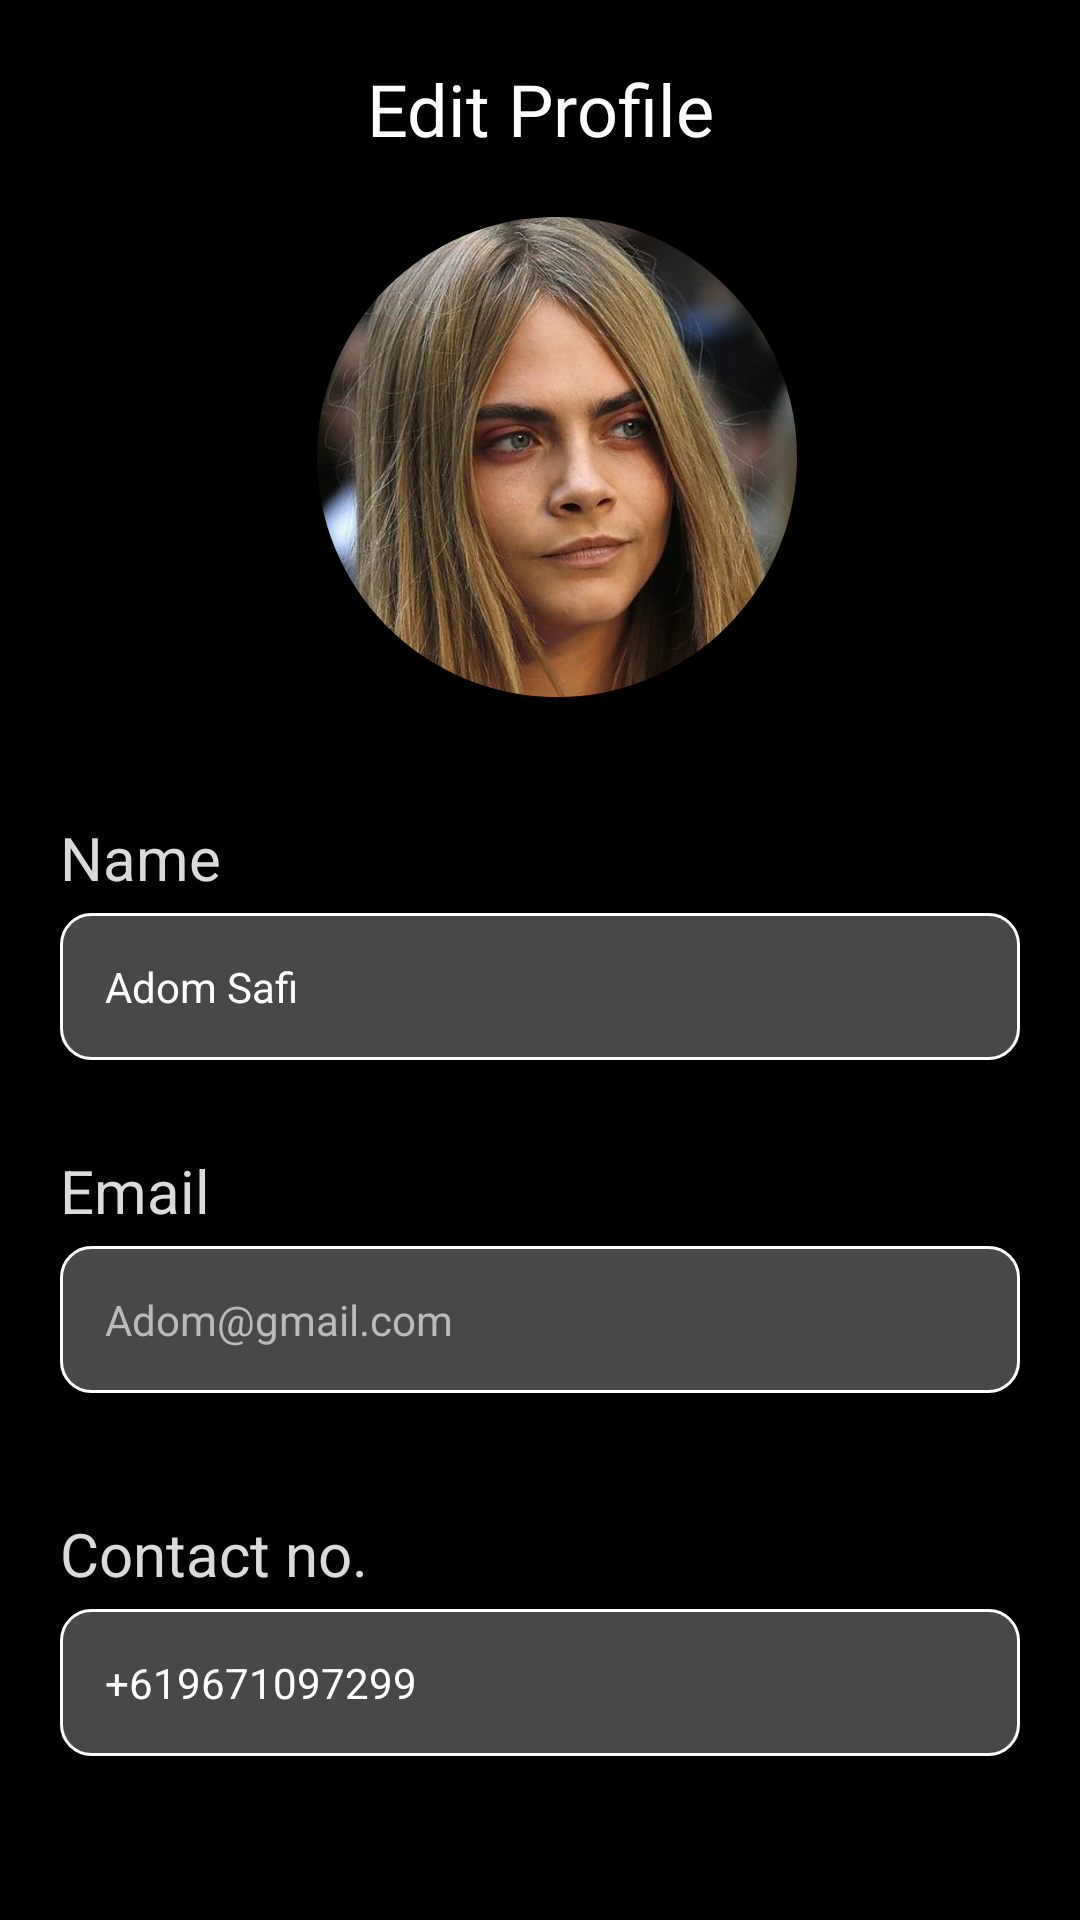

Layout XML and referenced resources for this Android screen:
<!-- AndroidManifest.xml: application theme Theme.HumanResource -->
<!-- res/layout/activity_edit_profile.xml -->
<?xml version="1.0" encoding="utf-8"?>
<LinearLayout xmlns:android="http://schemas.android.com/apk/res/android"
    xmlns:app="http://schemas.android.com/apk/res-auto"
    xmlns:tools="http://schemas.android.com/tools"
    android:layout_width="match_parent"
    android:layout_height="match_parent"
    android:background="@color/black"
    android:orientation="vertical"
    tools:context=".Activities.EditProfileActivity.EditProfileActivity">

    <ScrollView
        android:layout_width="match_parent"
        android:layout_height="wrap_content"
        android:scrollbars="none">


        <LinearLayout
            android:layout_width="match_parent"
            android:layout_height="wrap_content"
            android:orientation="vertical">

            <LinearLayout
                android:layout_width="match_parent"
                android:layout_height="wrap_content"
                android:orientation="vertical">


                <LinearLayout
                    android:layout_width="match_parent"
                    android:layout_height="wrap_content"
                    android:layout_margin="20dp"
                    android:orientation="horizontal">

                    <ImageView
                        android:id="@+id/img_back"
                        android:layout_width="wrap_content"
                        android:layout_height="wrap_content"
                        android:layout_gravity="center"
                        android:src="@drawable/arrowback"
                        app:tint="@color/white" />

                    <TextView
                        android:layout_width="match_parent"
                        android:layout_height="wrap_content"
                        android:layout_gravity="center"
                        android:fontFamily="@font/sfprodisplaybold"
                        android:gravity="center"
                        android:text="Edit Profile"
                        android:textColor="@color/white"
                        android:textSize="24sp" />
                </LinearLayout>


                <LinearLayout
                    android:layout_width="match_parent"
                    android:layout_height="wrap_content"
                    android:layout_gravity="center"
                    android:gravity="center"
                    android:orientation="horizontal">

                    <LinearLayout
                        android:id="@+id/relative"
                        android:layout_width="wrap_content"
                        android:layout_height="wrap_content">

                        <androidx.cardview.widget.CardView
                            android:id="@+id/card_stack_view"
                            android:layout_width="wrap_content"
                            android:layout_height="160dp"
                            android:layout_centerHorizontal="true"
                            app:cardBackgroundColor="@android:color/transparent"
                            app:cardCornerRadius="100dp">

                            <RelativeLayout
                                android:layout_width="160dp"
                                android:layout_height="match_parent">

                                <ImageView
                                    android:id="@+id/img_profile"
                                    android:layout_width="match_parent"
                                    android:layout_height="match_parent"
                                    android:layout_centerVertical="true"
                                    android:scaleType="centerCrop"
                                    android:src="@drawable/imggirl" />

                            </RelativeLayout>

                        </androidx.cardview.widget.CardView>

                    </LinearLayout>

                    <ImageView
                        android:id="@+id/img_selectimage"
                        android:layout_width="wrap_content"
                        android:layout_height="match_parent"
                        android:layout_gravity="center|right"
                        android:layout_marginLeft="-12dp"
                        android:src="@drawable/camera"
                        app:tint="@color/white" />

                </LinearLayout>

                <LinearLayout
                    android:layout_width="match_parent"
                    android:layout_height="wrap_content"
                    android:layout_marginLeft="20dp"
                    android:layout_marginTop="40dp"
                    android:layout_marginRight="20dp"
                    android:orientation="vertical">

                    <TextView
                        android:layout_width="match_parent"
                        android:layout_height="wrap_content"
                        android:text="Name"
                        android:textColor="#DADADA"
                        android:textSize="20sp" />

                    <EditText
                        android:id="@+id/et_name"
                        android:layout_width="match_parent"
                        android:layout_height="wrap_content"
                        android:layout_marginTop="5dp"
                        android:background="@drawable/roundcorner_whitestroke"
                        android:drawablePadding="20dp"
                        android:inputType="textEmailAddress"
                        android:padding="15dp"
                        android:singleLine="true"
                        android:text="Adom Safi"
                        android:textColor="@color/white"
                        android:textColorHint="#DED7D7"
                        android:textSize="14sp" />


                    <TextView
                        android:layout_width="match_parent"
                        android:layout_height="wrap_content"
                        android:layout_marginTop="30dp"
                        android:text="Email"
                        android:textColor="#DADADA"
                        android:textSize="20sp" />

                    <EditText
                        android:id="@+id/et_mail"
                        android:layout_width="match_parent"
                        android:layout_height="wrap_content"
                        android:layout_marginTop="5dp"
                        android:background="@drawable/roundcorner_whitestroke"
                        android:enabled="false"
                        android:inputType="textEmailAddress"
                        android:padding="15dp"
                        android:singleLine="true"
                        android:text="Adom@gmail.com"
                        android:textColor="@color/hintscolor"
                        android:textColorHint="#DED7D7"
                        android:textSize="14sp" />

                    <TextView
                        android:layout_width="match_parent"
                        android:layout_height="wrap_content"
                        android:layout_marginTop="40dp"
                        android:text="Contact no."
                        android:textColor="#DADADA"
                        android:textSize="20sp" />

                    <EditText
                        android:id="@+id/et_contact"
                        android:layout_width="match_parent"
                        android:layout_height="wrap_content"
                        android:layout_marginTop="5dp"
                        android:background="@drawable/roundcorner_whitestroke"
                        android:inputType="textEmailAddress"
                        android:maxLength="14"
                        android:padding="15dp"
                        android:singleLine="true"
                        android:text="+619671097299"
                        android:textColor="@color/white"
                        android:textColorHint="#DED7D7"
                        android:textSize="14sp" />

                    <Button
                        android:id="@+id/btn_savenow"
                        android:layout_width="match_parent"
                        android:layout_height="wrap_content"
                        android:layout_marginTop="60dp"
                        android:background="@drawable/buttonbackground"
                        android:padding="15dp"
                        android:text="Save Now"
                        android:textColor="@color/black"
                        android:textSize="16sp" />
                </LinearLayout>
            </LinearLayout>
        </LinearLayout>
    </ScrollView>

</LinearLayout>
<!-- resources referenced by this layout -->
<resources>
  <color name="black">#FF000000</color>
  <color name="hintscolor">#BDB9B9</color>
  <color name="white">#FFFFFFFF</color>
  <!-- drawable buttonbackground (drawable) -->
  <?xml version="1.0" encoding="utf-8"?>
  <shape xmlns:android="http://schemas.android.com/apk/res/android"
      android:shape="rectangle">
      <solid android:color="@color/appgoldencolor" />
      <corners android:bottomRightRadius="10dp"
          android:bottomLeftRadius="10dp"
          android:topRightRadius="10dp"
          android:topLeftRadius="10dp"/>
  </shape>
  <!-- drawable imggirl: jpg bitmap (drawable, 116198 bytes) -->
  <!-- drawable roundcorner_whitestroke (drawable) -->
  <?xml version="1.0" encoding="utf-8"?>
  <shape xmlns:android="http://schemas.android.com/apk/res/android"
      android:shape="rectangle">
      <solid android:color="#484848" />
      <stroke android:width="1dp"
          android:color="@color/white"/>
      <corners android:bottomRightRadius="10dp"
          android:bottomLeftRadius="10dp"
          android:topRightRadius="10dp"
          android:topLeftRadius="10dp"/>
  </shape>
  <style name="Theme.HumanResource" parent="Theme.Design.NoActionBar">
          
          <item name="colorPrimary">@color/purple_500</item>
          <item name="colorPrimaryVariant">@color/black</item>
          <item name="colorOnPrimary">@color/white</item>
          
          <item name="colorSecondary">@color/teal_200</item>
          <item name="colorSecondaryVariant">@color/teal_700</item>
          <item name="colorOnSecondary">@color/black</item>
          
          <item name="android:statusBarColor" tools:targetApi="l">?attr/colorPrimaryVariant</item>
          
      </style>
  <color name="appgoldencolor">#EECB4F</color>
  <color name="purple_500">#FF6200EE</color>
  <color name="teal_200">#FF03DAC5</color>
  <color name="teal_700">#FF018786</color>
</resources>
